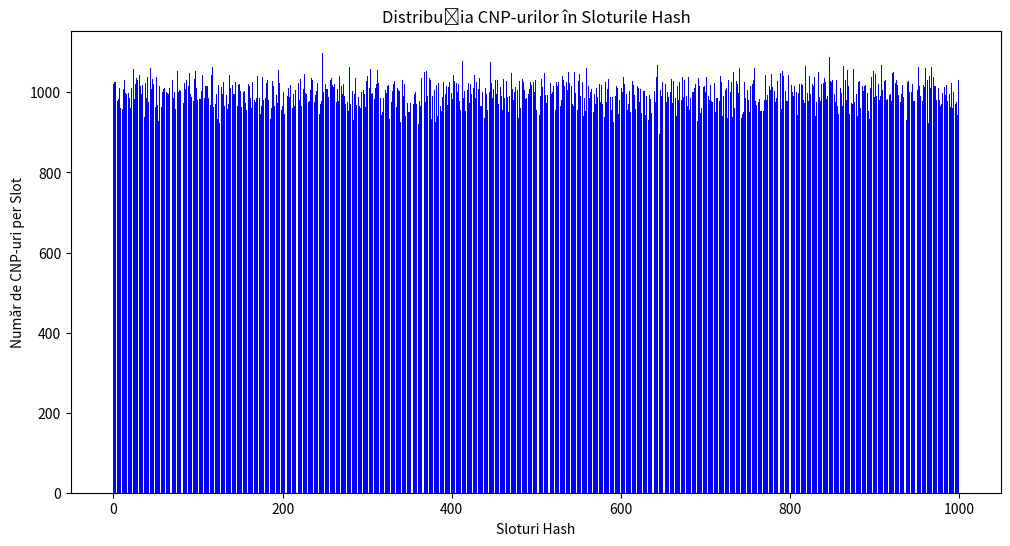

Here is the Python script that generated this plot:
import random
import calendar
import matplotlib.pyplot as plt
import numpy as np


populatie_pe_judete = {
    '01': 300000, '02': 150000, '03': 200000, '04': 100000, '05': 250000, '06': 150000, '07': 180000,
    '08': 220000, '09': 210000, '10': 120000, '11': 310000, '12': 130000, '13': 270000, '14': 160000,
    '15': 140000, '16': 190000, '17': 170000, '18': 110000, '19': 200000, '20': 180000, '21': 150000,
    '22': 130000, '23': 100000, '24': 90000, '25': 210000, '26': 160000, '27': 140000, '28': 170000,
    '29': 150000, '30': 110000, '31': 100000, '32': 190000, '33': 220000, '34': 140000, '35': 120000,
    '36': 130000, '37': 110000, '38': 90000, '39': 160000, '40': 180000, '41': 200000, '42': 300000,
    '43': 100000, '44': 150000, '45': 200000, '46': 180000, '47': 120000, '48': 130000, '51': 200000, '52': 150000
}
total_populatie = sum(populatie_pe_judete.values())


nume = ["Andrei", "Maria", "Ion", "Elena", "Mihai", "Ana", "Vasile", "Ioana", "Alexandru", "Gabriela"]

def genereaza_cifra_control(cnp_fara_control):
    constanta = "279146358279"
    suma = sum(int(cnp_fara_control[i]) * int(constanta[i]) for i in range(12))
    cifra_control = suma % 11
    return cifra_control if cifra_control < 10 else 1

def selecteaza_judet():
    rand = random.randint(1, total_populatie)
    cumul = 0
    for judet, populatie in populatie_pe_judete.items():
        cumul += populatie
        if rand <= cumul:
            return judet

def genereaza_cnp():
    S = random.choice([1, 2, 5, 6])
    anul = random.randint(1900, 1999) if S in [1, 2] else random.randint(2000, 2024)
    AA = str(anul % 100).zfill(2)
    luna = random.randint(1, 12)
    LL = str(luna).zfill(2)
    zi_maxima = calendar.monthrange(anul, luna)[1]
    ZZ = str(random.randint(1, zi_maxima)).zfill(2)
    JJ = selecteaza_judet()
    NNN = str(random.randint(1, 999)).zfill(3)
    cnp_fara_control = f"{S}{AA}{LL}{ZZ}{JJ}{NNN}"
    C = genereaza_cifra_control(cnp_fara_control)
    return f"{cnp_fara_control}{C}"

def hash_cnp_fnv(cnp, numar_sloturi=1000):
    hash_value = 2166136261
    fnv_prime = 16777619
    for char in cnp:
        hash_value ^= int(char)
        hash_value *= fnv_prime
    return hash_value % numar_sloturi

def genereaza_cnp_si_nume(numar_cnpuri):
    cnp_nume_list = [(genereaza_cnp(), random.choice(nume)) for _ in range(numar_cnpuri)]
    return cnp_nume_list

def simuleaza_generare_si_hash(numar_cnpuri=1000000, numar_sloturi=1000):
    cnp_nume_list = genereaza_cnp_si_nume(numar_cnpuri)
    distributie_hash = {i: [] for i in range(numar_sloturi)}

    for cnp, _ in cnp_nume_list:
        hash_index = hash_cnp_fnv(cnp, numar_sloturi)
        distributie_hash[hash_index].append(cnp)

    
    sloturi = list(distributie_hash.keys())
    valori = [len(distributie_hash[i]) for i in range(numar_sloturi)]

    plt.figure(figsize=(12, 6))
    plt.bar(sloturi, valori, color='blue')
    plt.xlabel('Sloturi Hash')
    plt.ylabel('Număr de CNP-uri per Slot')
    plt.title('Distribuția CNP-urilor în Sloturile Hash')
    plt.show()

    return cnp_nume_list, distributie_hash

def analizeaza_cautare(cnp_nume_list, distributie_hash, numar_sloturi=1000):
    cnp_aleatoare = random.sample(cnp_nume_list, 1000)
    numar_iteratii = []

    for cnp, _ in cnp_aleatoare:
        hash_index = hash_cnp_fnv(cnp, numar_sloturi)
        slot = distributie_hash[hash_index]

        for idx, cnp_in_slot in enumerate(slot):
            if cnp_in_slot == cnp:
                numar_iteratii.append(idx + 1)
                break

    
    media_iteratii = np.mean(numar_iteratii)
    min_iteratii = np.min(numar_iteratii)
    max_iteratii = np.max(numar_iteratii)

    print(f"Media numărului de iterații: {media_iteratii:.2f}")
    print(f"Numărul minim de iterații: {min_iteratii}")
    print(f"Numărul maxim de iterații: {max_iteratii}")

    return media_iteratii, min_iteratii, max_iteratii

def prezentare_rezultate(media_iteratii, min_iteratii, max_iteratii):
    print("\n--- Material de prezentare ---")
    print("Algoritmul a generat 1.000.000 de CNP-uri valide, distribuția pe județe fiind conformă cu datele de populație națională.")
    print("Fiecărui CNP i-a fost asociat un nume generat aleator dintr-un dicționar de nume.")
    print("Pentru distribuția CNP-urilor s-a utilizat un algoritm de hashing FNV-1a.")
    print("Din setul generat, au fost căutate aleatoriu 1.000 de CNP-uri.")
    print(f"Media numărului de iterații pentru regăsirea CNP-urilor: {media_iteratii:.2f}")
    print(f"Numărul minim de iterații necesare: {min_iteratii}")
    print(f"Numărul maxim de iterații necesare: {max_iteratii}")


cnp_nume_list, distributie_hash = simuleaza_generare_si_hash()
media_iteratii, min_iteratii, max_iteratii = analizeaza_cautare(cnp_nume_list, distributie_hash)
prezentare_rezultate(media_iteratii, min_iteratii, max_iteratii)
